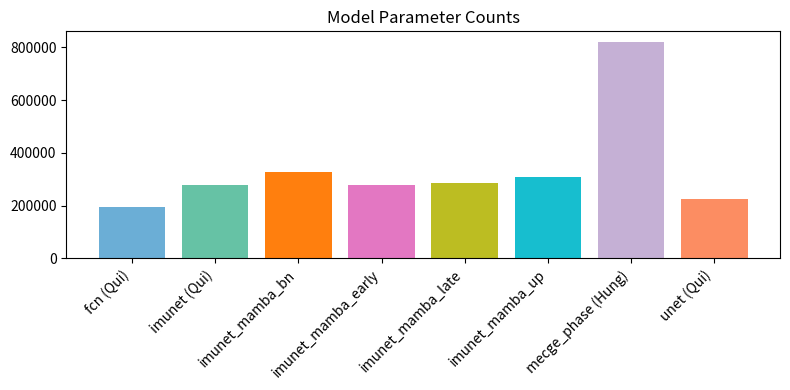

Here is the Python script that generated this plot:
import pandas as pd
import matplotlib.pyplot as plt

data = {
    "Model": [
        "fcn (Qui)", "imunet (Qui)", "imunet_mamba_bn",
        "imunet_mamba_early", "imunet_mamba_late",
        "imunet_mamba_up", "mecge_phase (Hung)", "unet (Qui)"
    ],
    "Parameters": [193457, 277124, 328253, 278554, 285117, 309885, 819561, 226737]
}

color_map = {
    'fcn (Qui)': '#6baed6',
    'unet (Qui)': '#fc8d62',
    'imunet (Qui)': '#66c2a5',
    'imunet_mamba_bn': '#ff7f0e',
    'imunet_mamba_up': '#17becf',
    'imunet_mamba_early': '#e377c2',
    'imunet_mamba_late': '#bcbd22',
    'mecge_phase (Hung)': '#c5b0d5'
}

df = pd.DataFrame(data)
colors = [color_map[m] for m in df["Model"]]

plt.figure(figsize=(8,4))
plt.bar(df["Model"], df["Parameters"], color=colors)
plt.xticks(rotation=45, ha='right')
plt.title("Model Parameter Counts")
plt.tight_layout()
plt.savefig("model_sizes.png", dpi=300)
plt.close()
